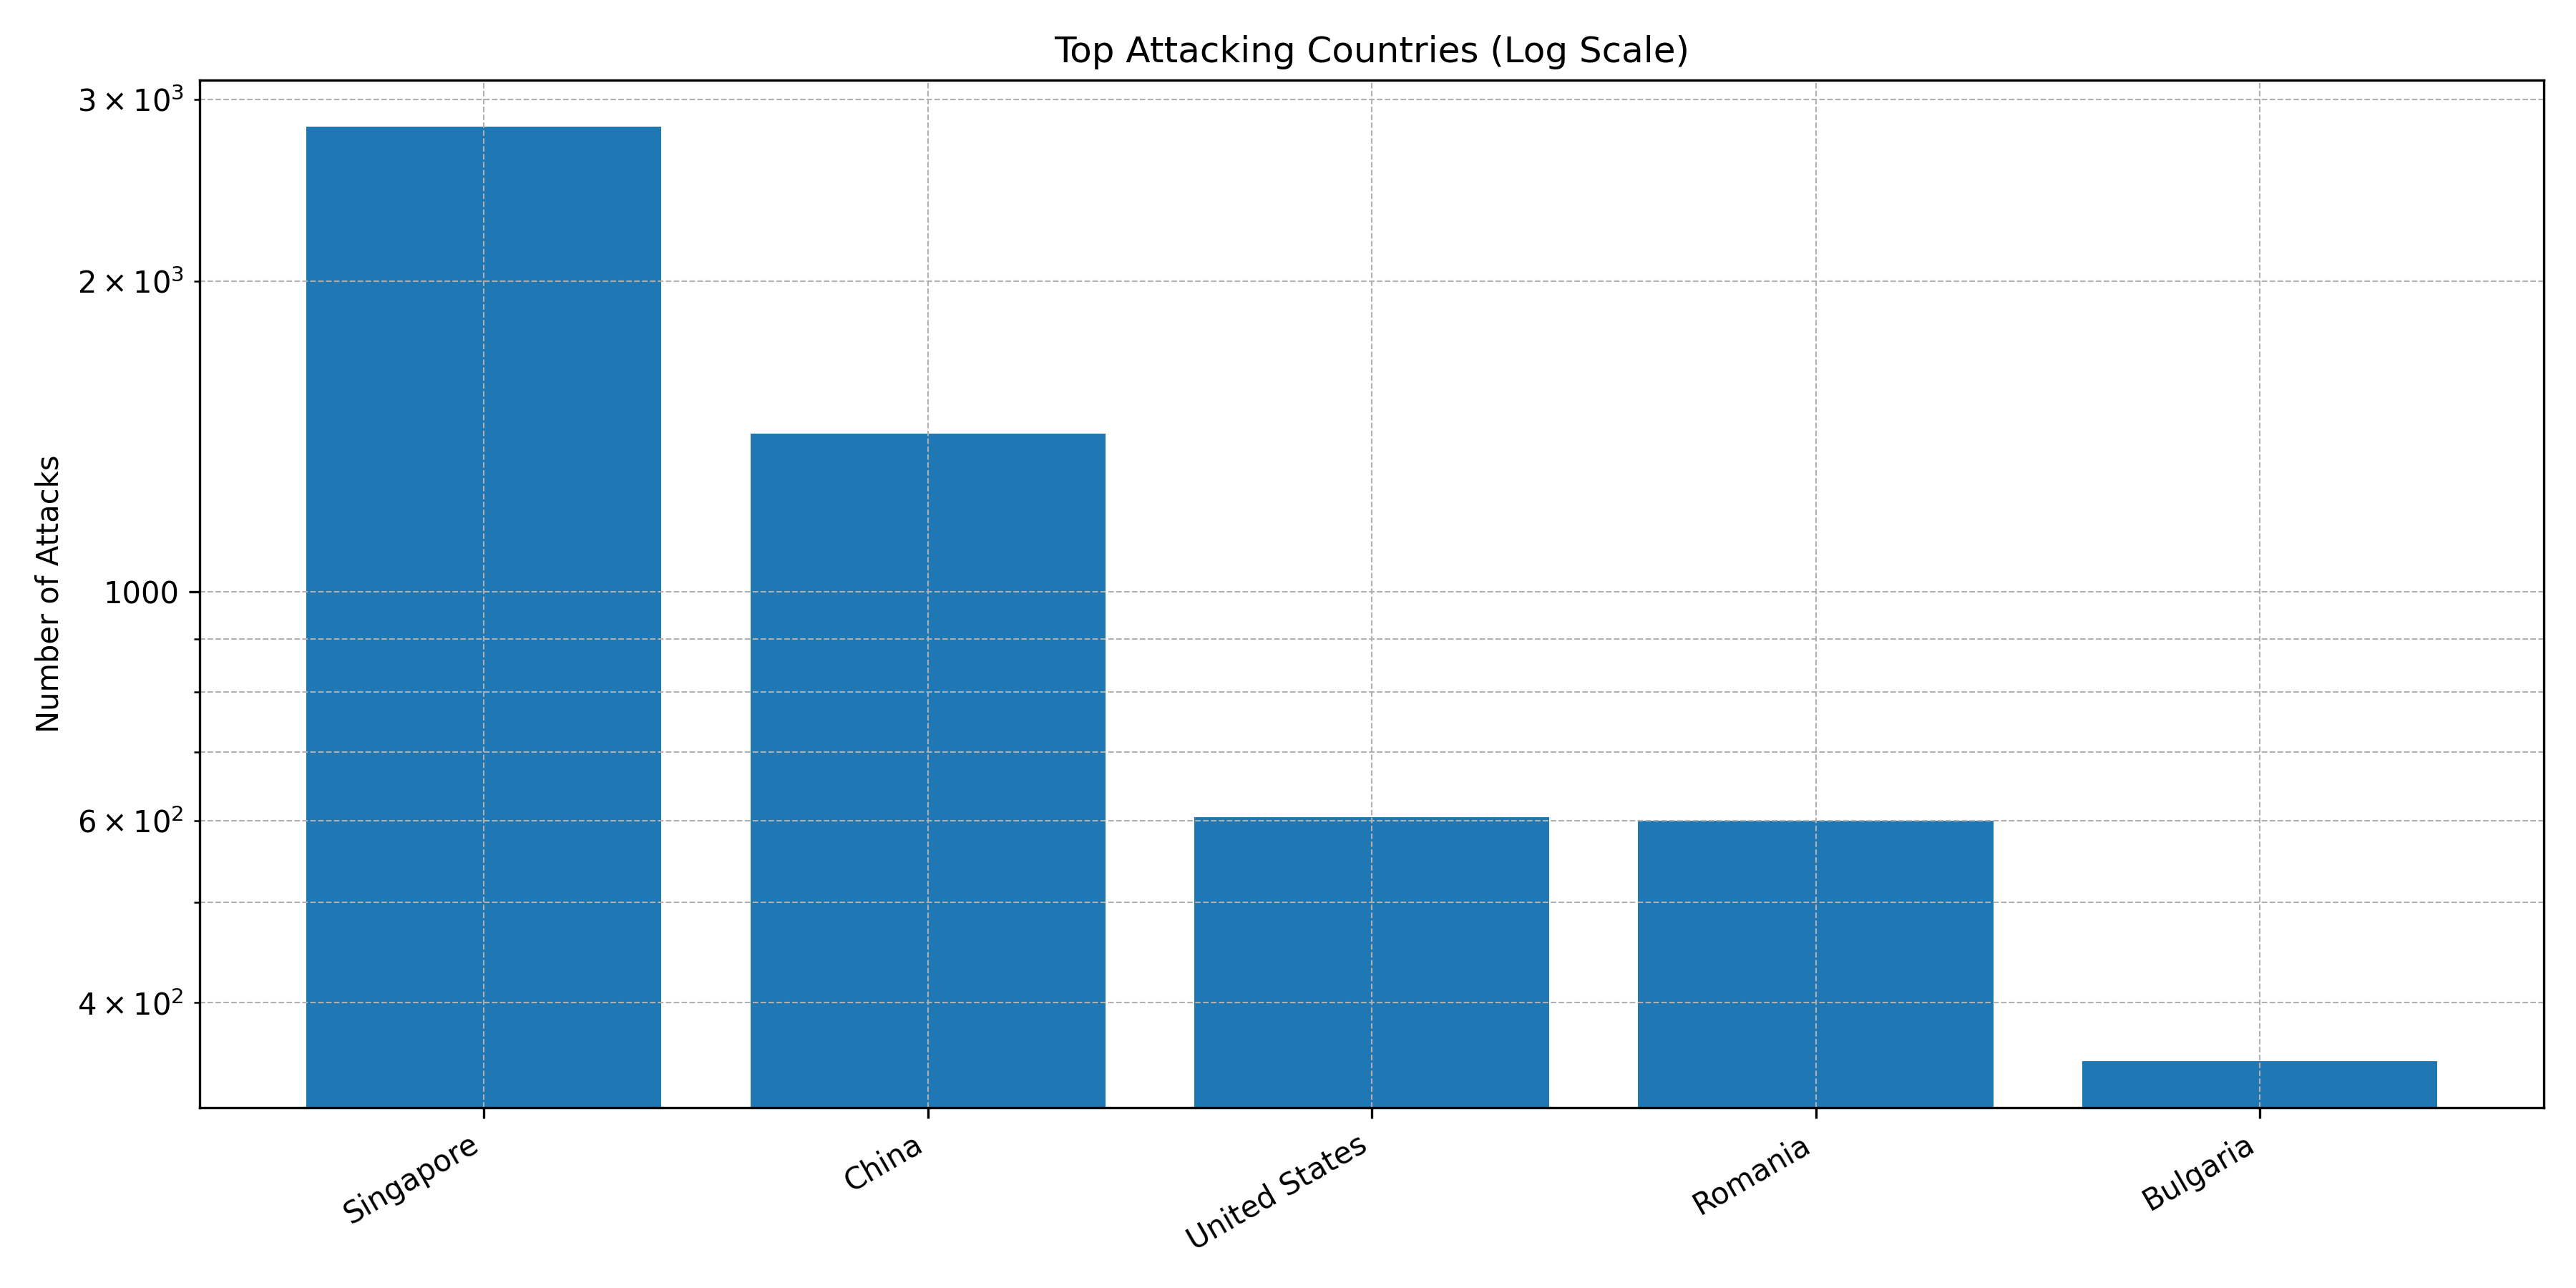

Source data for this figure (header and first rows):
Country, Count
Singapore, 2821
China, 1423
United States, 605
Romania, 600
Bulgaria, 351
Germany, 345
United Kingdom, 300
Vietnam, 115
Taiwan, 75
The Netherlands, 25
